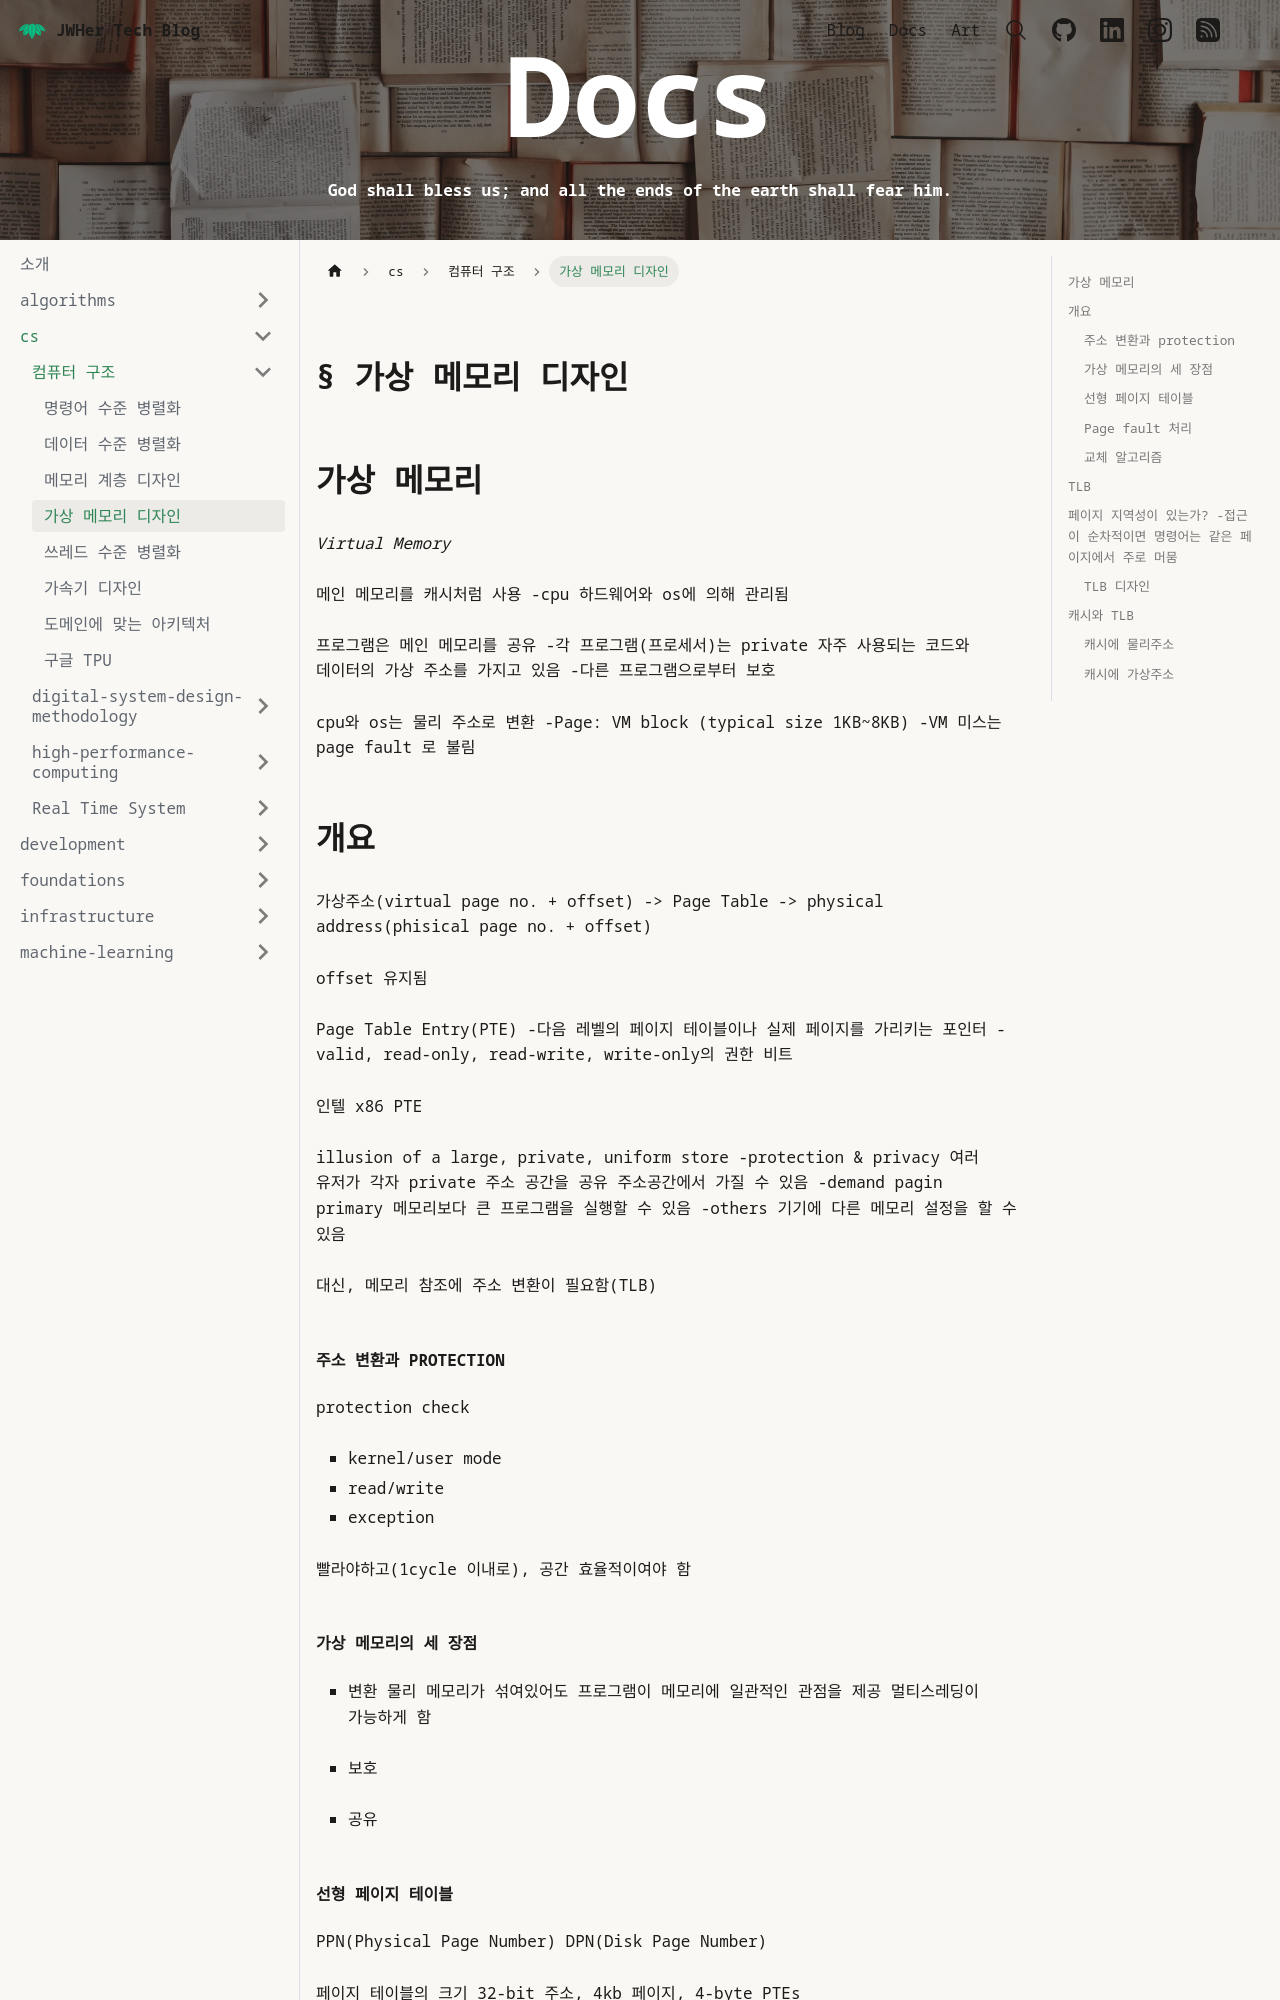

repository: JWHer/jwher.github.io · page: docs/cs/computer-architecture/virtual-memory-design/index.html · generator: docusaurus

---
sidebar_position: 5
authors:
  - jwher
description: Virtual Memory Design
tags:
  - cs
  - computer architecture
title: 가상 메모리 디자인
date: '2026-02-18'
---

## 가상 메모리
*Virtual Memory*

메인 메모리를 캐시처럼 사용
-cpu 하드웨어와 os에 의해 관리됨

프로그램은 메인 메모리를 공유
-각 프로그램(프로세서)는 private 자주 사용되는 코드와 데이터의 가상 주소를 가지고 있음
-다른 프로그램으로부터 보호

cpu와 os는 물리 주소로 변환
-Page: VM block (typical size 1KB~8KB)
-VM 미스는 page fault 로 불림

## 개요
가상주소(virtual page no. + offset)
-> Page Table
-> physical address(phisical page no. + offset)

offset 유지됨

Page Table Entry(PTE)
-다음 레벨의 페이지 테이블이나 실제 페이지를 가리키는 포인터
-valid, read-only, read-write, write-only의 권한 비트

인텔 x86 PTE

illusion of a large, private, uniform store
-protection & privacy
여러 유저가 각자 private 주소 공간을 공유 주소공간에서 가질 수 있음
-demand pagin
primary 메모리보다 큰 프로그램을 실행할 수 있음
-others
기기에 다른 메모리 설정을 할 수 있음

대신, 메모리 참조에 주소 변환이 필요함(TLB)

### 주소 변환과 protection
protection check
- kernel/user mode
- read/write
- exception

빨라야하고(1cycle 이내로), 공간 효율적이여야 함

### 가상 메모리의 세 장점
- 변환
물리 메모리가 섞여있어도 프로그램이 메모리에 일관적인 관점을 제공
멀티스레딩이 가능하게 함

- 보호
- 공유
